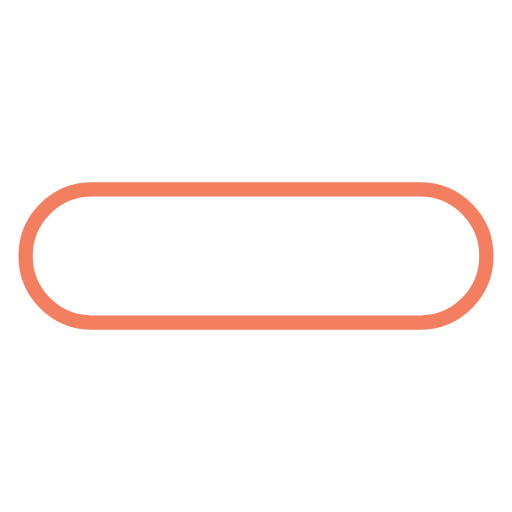
t = 0.00 s
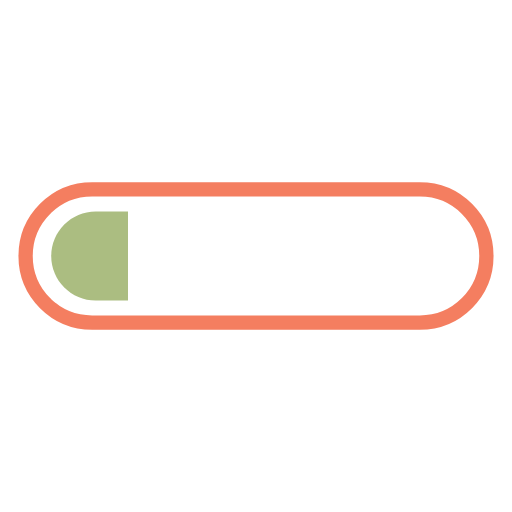
t = 0.13 s
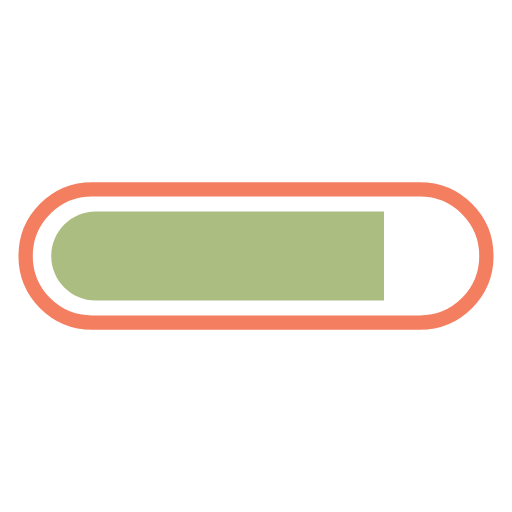
t = 0.38 s
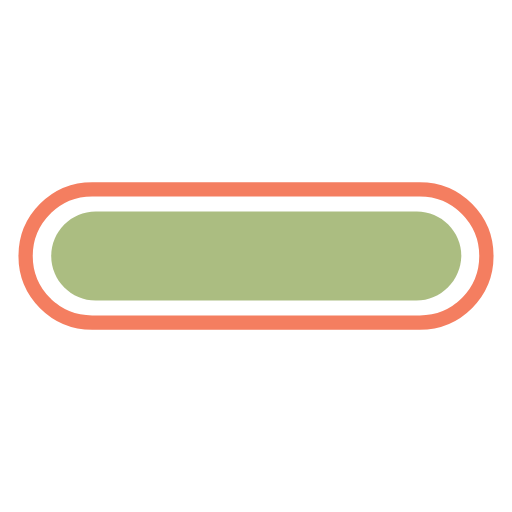
t = 0.50 s
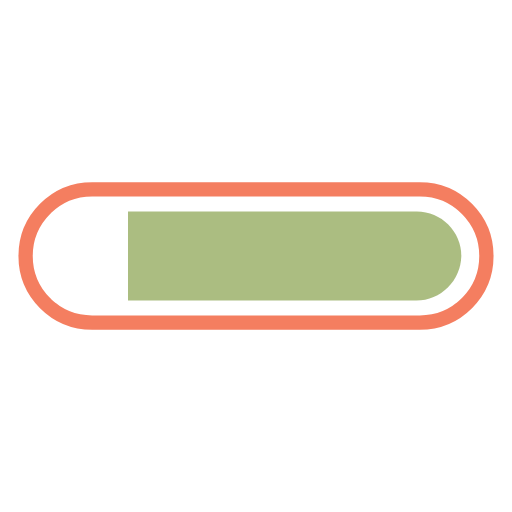
t = 0.63 s
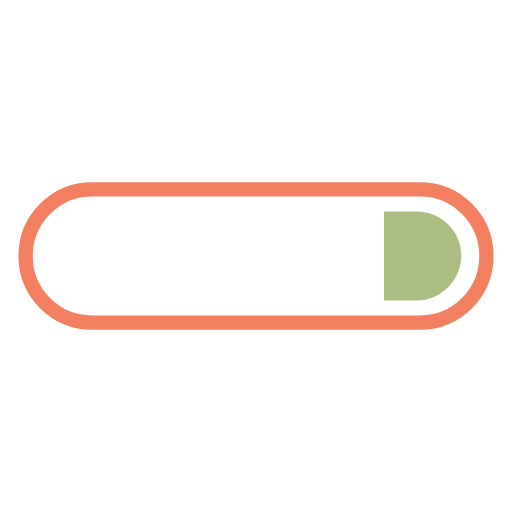
t = 0.88 s

The animated SVG that drew these frames (rendered in a browser with its animation timeline set to each time). Animation: 2 SMIL elements (animate=2); one cycle of 1.00 s, repeats indefinitely.


<svg width="80px"  height="80px"  xmlns="http://www.w3.org/2000/svg" viewBox="0 0 100 100" preserveAspectRatio="xMidYMid" class="lds-progress">
    <defs>
      <clipPath ng-attr-id="{{config.cpid}}" x="0" y="0" width="100" height="100" id="lds-progress-cpid-5009611b8a418">
        <rect x="0" y="0" width="66.6667" height="100">
          <animate attributeName="width" calcMode="linear" values="0;100;100" keyTimes="0;0.5;1" dur="1" begin="0s" repeatCount="indefinite"></animate>
          <animate attributeName="x" calcMode="linear" values="0;0;100" keyTimes="0;0.5;1" dur="1" begin="0s" repeatCount="indefinite"></animate>
        </rect>
      </clipPath>
    </defs>
    <path fill="none" ng-attr-stroke="{{config.c1}}" stroke-width="2.7928" d="M82,63H18c-7.2,0-13-5.8-13-13v0c0-7.2,5.8-13,13-13h64c7.2,0,13,5.8,13,13v0C95,57.2,89.2,63,82,63z" stroke="#f47e60"></path>
    <path ng-attr-fill="{{config.c2}}" ng-attr-clip-path="url(#{{config.cpid}})" d="M81.3,58.7H18.7c-4.8,0-8.7-3.9-8.7-8.7v0c0-4.8,3.9-8.7,8.7-8.7h62.7c4.8,0,8.7,3.9,8.7,8.7v0C90,54.8,86.1,58.7,81.3,58.7z" fill="#abbd81" clip-path="url(#lds-progress-cpid-5009611b8a418)"></path>
  </svg>